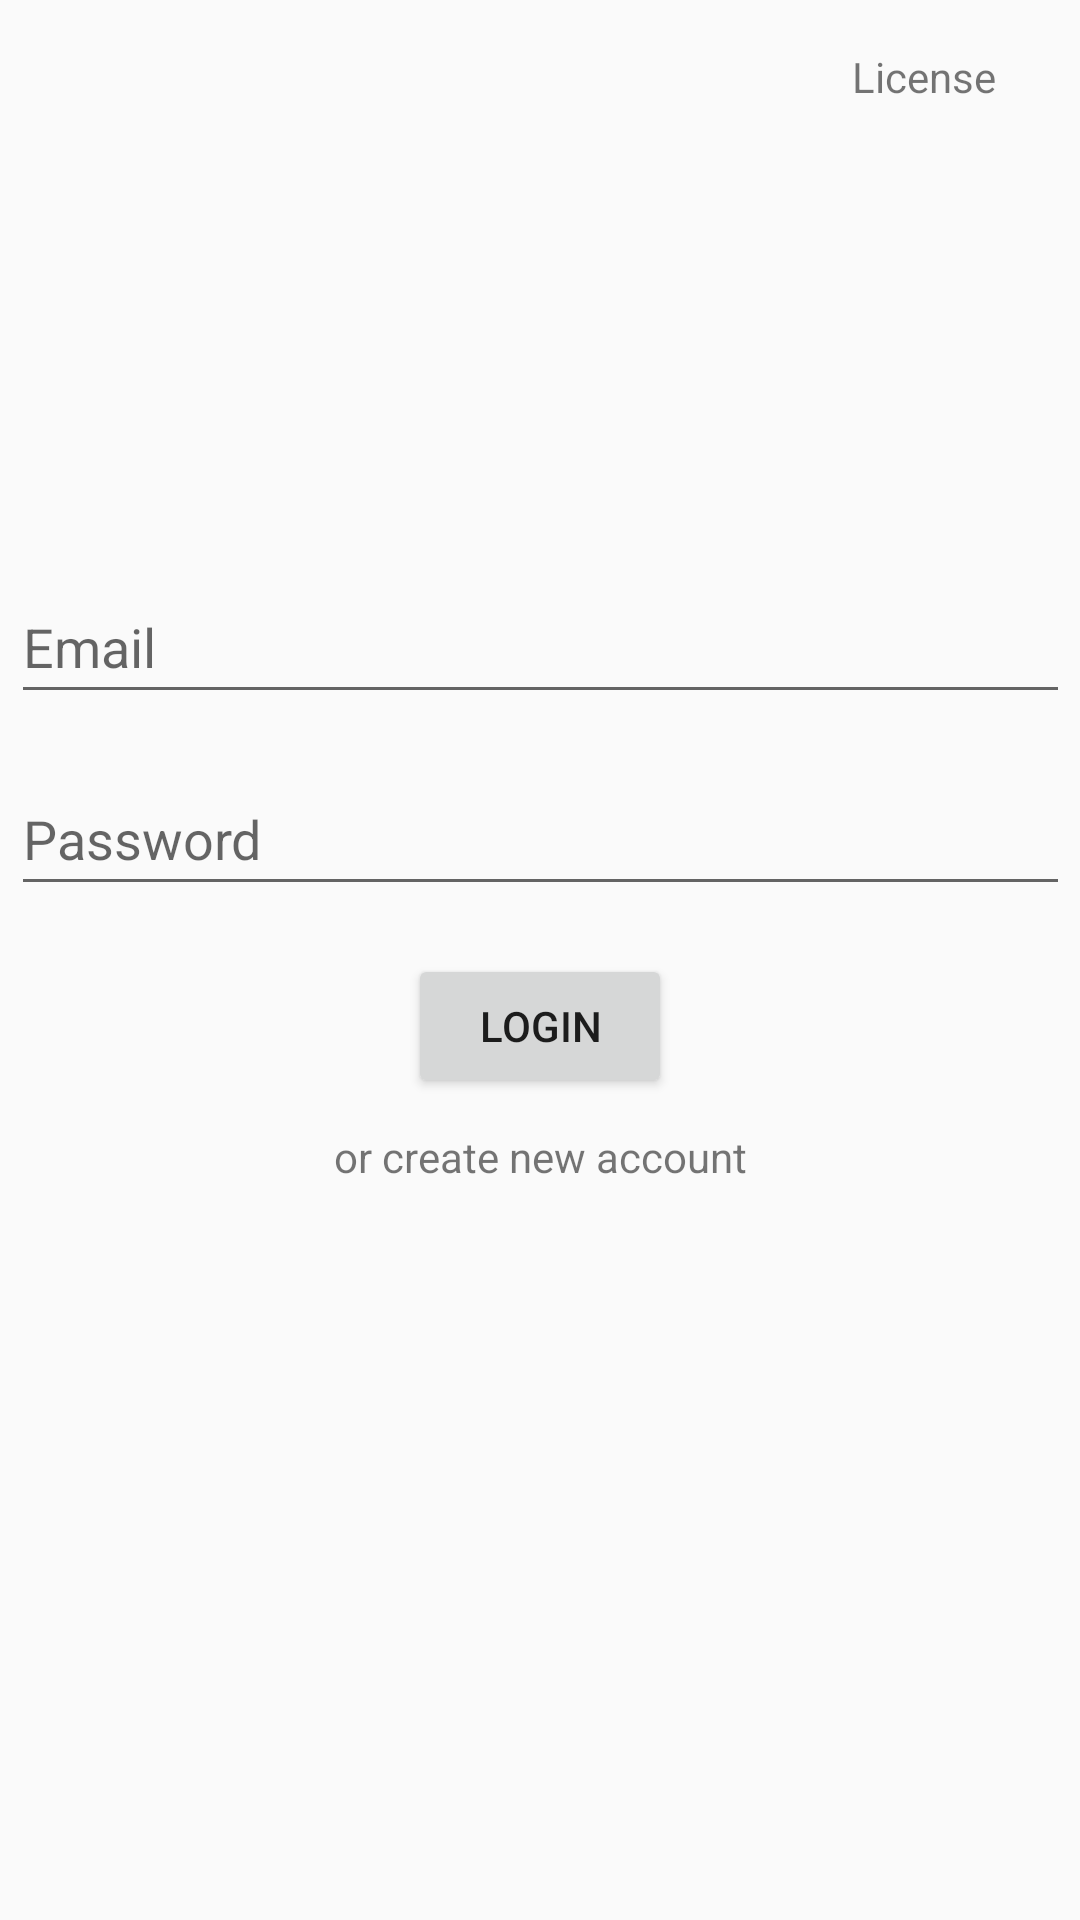

Android layout source for this screen:
<!-- AndroidManifest.xml: application theme Theme.AppCompat.Light.NoActionBar -->
<!-- res/layout/activity_main.xml -->
<?xml version="1.0" encoding="utf-8"?>
<FrameLayout
    xmlns:android="http://schemas.android.com/apk/res/android"
    xmlns:app="http://schemas.android.com/apk/res-auto"
    xmlns:tools="http://schemas.android.com/tools"
    android:layout_width="match_parent"
    android:layout_height="match_parent">

    <androidx.core.widget.NestedScrollView
        android:layout_width="match_parent"
        android:layout_height="match_parent"
        android:fillViewport="true">

        <androidx.constraintlayout.widget.ConstraintLayout
            android:layout_width="match_parent"
            android:layout_height="wrap_content"
            tools:context=".signup">

            <ImageView
                android:id="@+id/imageView"
                android:layout_width="92dp"
                android:layout_height="89dp"
                android:layout_marginTop="50dp"
                app:layout_constraintEnd_toEndOf="parent"
                app:layout_constraintStart_toStartOf="parent"
                app:layout_constraintTop_toBottomOf="@+id/linkLicense"
                app:srcCompat="@drawable/menthol" />

            <EditText
                android:id="@+id/txtEmail"
                android:layout_width="353dp"
                android:layout_height="48dp"
                android:layout_marginTop="16dp"
                android:ems="10"
                android:hint="Email"
                android:inputType="textPersonName"
                app:layout_constraintEnd_toEndOf="parent"
                app:layout_constraintStart_toStartOf="parent"
                app:layout_constraintTop_toBottomOf="@+id/imageView" />

            <EditText
                android:id="@+id/txtPassword"
                android:layout_width="353dp"
                android:layout_height="48dp"
                android:layout_marginTop="16dp"
                android:ems="10"
                android:hint="Password"
                android:inputType="textPassword"
                app:layout_constraintEnd_toEndOf="parent"
                app:layout_constraintStart_toStartOf="parent"
                app:layout_constraintTop_toBottomOf="@+id/txtEmail" />

            <Button
                android:id="@+id/btnLogin"
                android:layout_width="wrap_content"
                android:layout_height="wrap_content"
                android:layout_marginTop="16dp"
                android:onClick="login"
                android:text="Login"
                app:layout_constraintEnd_toEndOf="parent"
                app:layout_constraintStart_toStartOf="parent"
                app:layout_constraintTop_toBottomOf="@+id/txtPassword" />

            <TextView
                android:id="@+id/linkCreateAccount"
                android:layout_width="wrap_content"
                android:layout_height="wrap_content"
                android:layout_marginTop="10dp"
                android:layout_marginBottom="10dp"
                android:clickable="true"
                android:onClick="show_signup"
                android:text="or create new account"
                app:layout_constraintBottom_toBottomOf="parent"
                app:layout_constraintEnd_toEndOf="parent"
                app:layout_constraintStart_toStartOf="parent"
                app:layout_constraintTop_toBottomOf="@+id/btnLogin"
                app:layout_constraintVertical_bias="0.0" />

            <TextView
                android:id="@+id/linkLicense"
                android:layout_width="wrap_content"
                android:layout_height="wrap_content"
                android:layout_marginTop="16dp"
                android:layout_marginEnd="28dp"
                android:clickable="true"
                android:text="License"
                app:layout_constraintEnd_toEndOf="parent"
                app:layout_constraintTop_toTopOf="parent" />

        </androidx.constraintlayout.widget.ConstraintLayout>

    </androidx.core.widget.NestedScrollView>

</FrameLayout>
<!-- resources referenced by this layout -->
<resources>

</resources>
